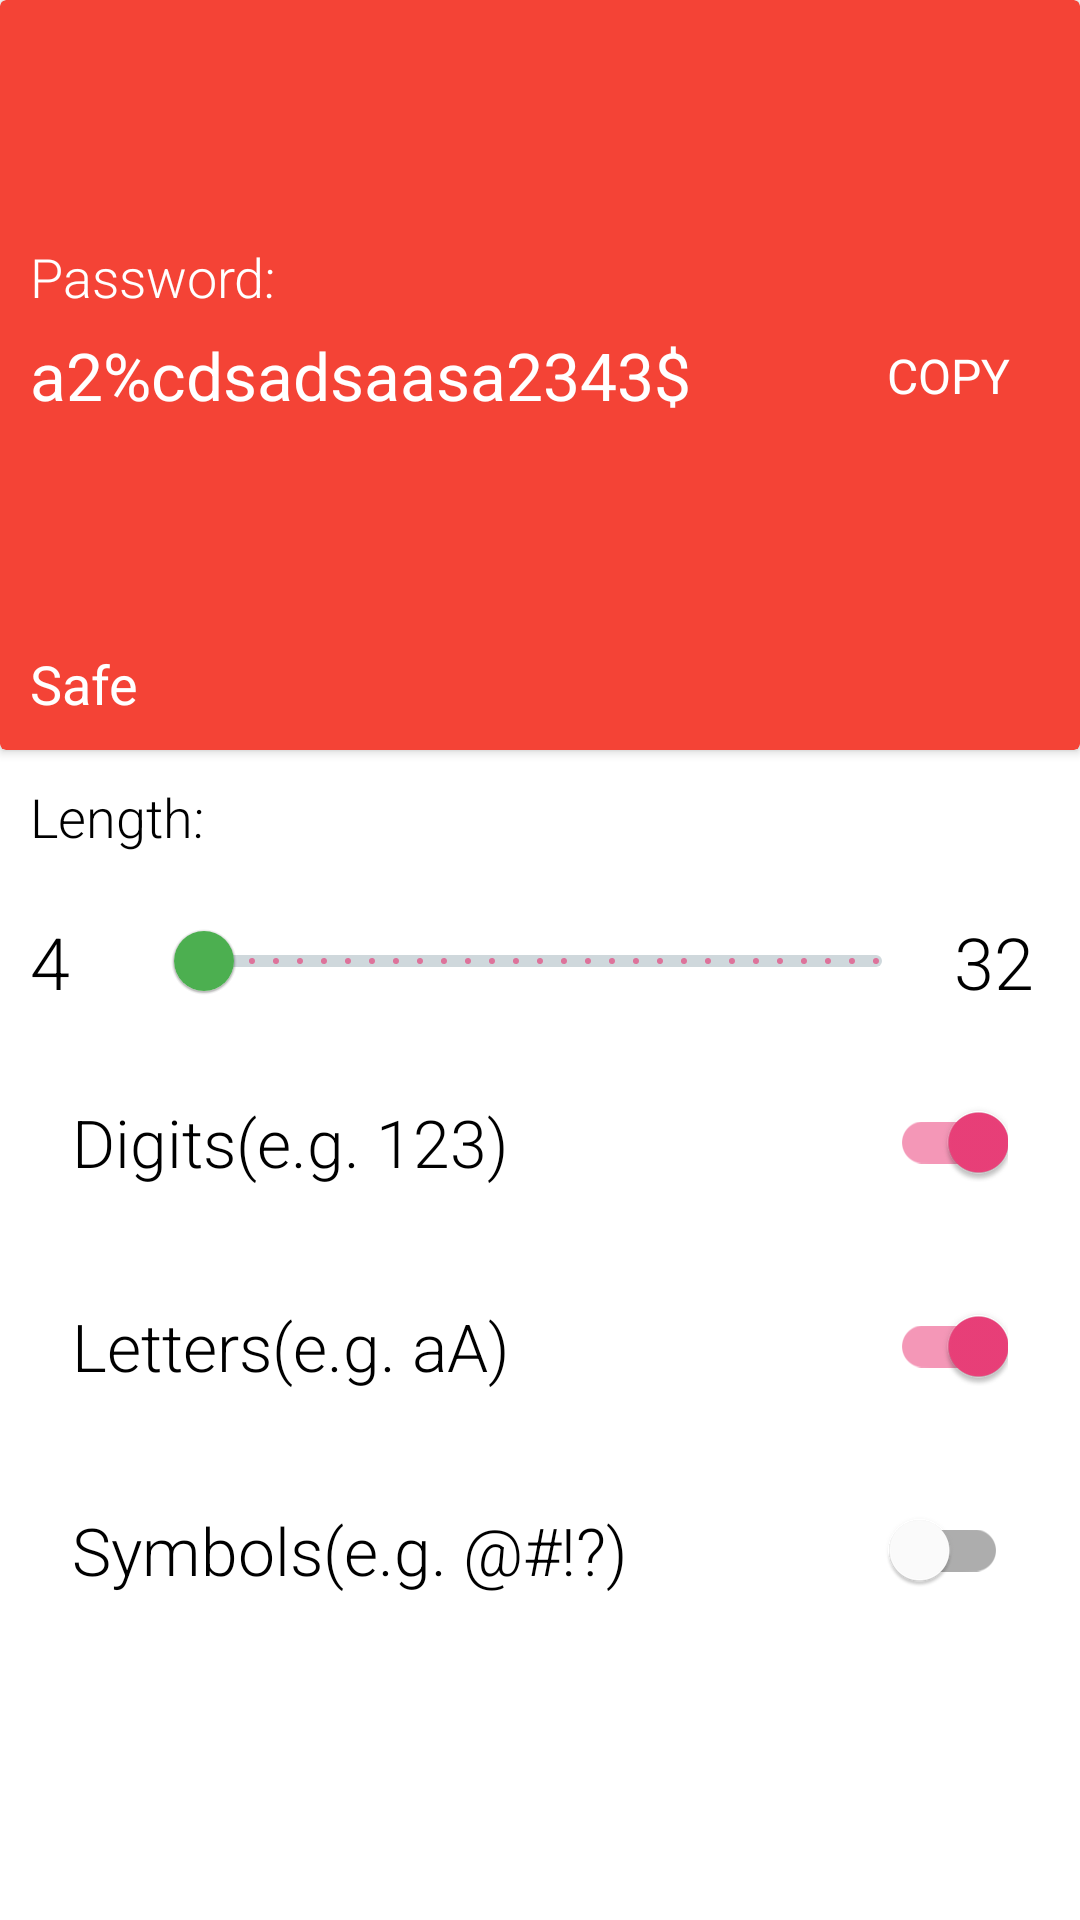

The Android layout XML behind this screen, and the referenced resources:
<!-- AndroidManifest.xml: application theme Theme.ASPasswordManager -->
<!-- res/layout/fragment_password_generator.xml -->
<?xml version="1.0" encoding="utf-8"?>
<androidx.core.widget.NestedScrollView
    xmlns:android="http://schemas.android.com/apk/res/android"
    xmlns:app="http://schemas.android.com/apk/res-auto"
    xmlns:tools="http://schemas.android.com/tools"
    android:layout_width="match_parent"
    android:layout_height="match_parent"
    android:animateLayoutChanges="true"

    tools:context=".ui.password_generator.PasswordGeneratorFragment">
    >
<androidx.appcompat.widget.LinearLayoutCompat
    android:layout_width="match_parent"
    android:layout_height="match_parent"
    android:orientation="vertical">

    <androidx.cardview.widget.CardView
        android:id="@+id/password_generator_screen"
        android:layout_width="match_parent"
        android:layout_height="250dp"
        app:cardBackgroundColor="@color/md_red_500">

        <androidx.constraintlayout.widget.ConstraintLayout
            android:layout_width="match_parent"
            android:layout_height="match_parent"
            android:background="@android:color/transparent"
            android:padding="@dimen/spacing_small">

            <androidx.appcompat.widget.LinearLayoutCompat
                android:id="@+id/linearLayoutCompat"
                android:layout_width="match_parent"
                android:layout_height="wrap_content"
                android:background="@android:color/transparent"
                android:weightSum="10"
                app:layout_constraintBottom_toBottomOf="parent"
                app:layout_constraintEnd_toEndOf="parent"
                app:layout_constraintStart_toStartOf="parent"
                app:layout_constraintTop_toTopOf="parent">

                <androidx.appcompat.widget.AppCompatTextView
                    android:id="@+id/generatedPassword"
                    android:layout_width="0dp"
                    android:layout_height="wrap_content"
                    android:layout_gravity="center"
                    android:layout_weight="7"
                    android:text="a2%cdsadsaasa2343$"
                    android:textColor="#FFFFFF"
                    android:textSize="@dimen/font_larger"
                    tools:layout_editor_absoluteY="10dp" />

                <ImageButton
                    android:id="@+id/renew_button"
                    android:layout_width="0dp"
                    android:layout_height="wrap_content"
                    android:layout_gravity="center"
                    android:layout_weight="1"

                    android:padding="@dimen/spacing_small"

                    android:background="@android:color/transparent"
                    android:src="@drawable/renew_icon"

                   />

                <TextView
                    android:id="@+id/copy_button"
                    android:layout_width="0dp"
                    android:layout_height="wrap_content"
                    android:layout_gravity="center"
                    android:layout_weight="2"
                    android:text="COPY"
                    android:padding="@dimen/spacing_small"
                    android:textAlignment="center"
                    android:textColor="@color/white"
                    android:textSize="16sp"
                    />
            </androidx.appcompat.widget.LinearLayoutCompat>

            <androidx.appcompat.widget.AppCompatTextView
                android:id="@+id/password_strength_textview"
                android:layout_width="wrap_content"
                android:layout_height="wrap_content"
                android:text="Safe"
                android:textColor="#FFFFFF"
                android:textSize="@dimen/font_large"
                app:layout_constraintBottom_toBottomOf="parent"
                app:layout_constraintStart_toStartOf="parent" />

            <androidx.appcompat.widget.AppCompatTextView
                android:layout_width="wrap_content"
                android:layout_height="wrap_content"
                android:fontFamily="sans-serif-light"
                android:text="Password:"
                android:textColor="#FFFFFF"
                android:textSize="@dimen/font_large"
                app:layout_constraintBottom_toTopOf="@+id/linearLayoutCompat"
                app:layout_constraintStart_toStartOf="parent" />

        </androidx.constraintlayout.widget.ConstraintLayout>
    </androidx.cardview.widget.CardView>

    <androidx.appcompat.widget.AppCompatTextView
        android:layout_width="wrap_content"
        android:layout_height="wrap_content"
        android:layout_margin="@dimen/spacing_small"
        android:fontFamily="sans-serif-light"
        android:text="Length:"
        android:textColor="@color/black"
        android:textSize="@dimen/font_large" />

    <LinearLayout
        android:layout_width="match_parent"
        android:layout_height="wrap_content"
        android:orientation="horizontal"
        android:weightSum="10">


        <androidx.appcompat.widget.AppCompatTextView
            android:layout_width="0dp"
            android:layout_height="wrap_content"
            android:layout_gravity="center"
            android:layout_margin="@dimen/spacing_small"
            android:layout_weight="1"
            android:fontFamily="sans-serif-light"
            android:text="4"
            android:textColor="@color/black"
            android:textSize="24sp" />

        <com.google.android.material.slider.Slider
            android:id="@+id/slider"
            android:layout_width="0dp"
            android:layout_height="wrap_content"
            android:layout_weight="8"
            android:layout_gravity="center"
            android:stepSize="1"
            android:value="4"
            android:valueFrom="4"
            android:valueTo="32"
            app:thumbColor="@color/md_green_500"
            app:trackColorActive="@color/md_green_500"
            app:trackColorInactive="@color/md_blue_grey_100"/>

        <androidx.appcompat.widget.AppCompatTextView
            android:layout_width="0dp"
            android:layout_height="wrap_content"
            android:layout_gravity="center"
            android:layout_margin="@dimen/spacing_small"
            android:layout_weight="1"
            android:fontFamily="sans-serif-light"
            android:text="32"
            android:textColor="@color/black"
            android:textSize="24sp"
            />

    </LinearLayout>

    <RelativeLayout
        android:layout_width="match_parent"
        android:layout_height="wrap_content"
        android:layout_marginStart="@dimen/spacing_large"
        android:layout_marginTop="@dimen/spacing_small"
        android:layout_marginEnd="@dimen/spacing_large"
        android:layout_marginBottom="@dimen/spacing_small">

        <androidx.appcompat.widget.AppCompatTextView
            android:layout_width="wrap_content"
            android:layout_height="wrap_content"
            android:layout_alignParentStart="true"
            android:layout_centerInParent="true"
            android:fontFamily="sans-serif-light"

            android:text="Digits(e.g. 123)"
            android:textColor="@color/black"
            android:textSize="@dimen/font_larger" />

        <com.google.android.material.switchmaterial.SwitchMaterial
            android:id="@+id/digits"
            android:layout_width="wrap_content"
            android:layout_height="wrap_content"
            android:layout_alignParentEnd="true"
            android:layout_centerInParent="true"
            android:checked="true"
            android:gravity="center" />
    </RelativeLayout>

    <RelativeLayout
        android:layout_width="match_parent"
        android:layout_height="wrap_content"
        android:layout_marginStart="@dimen/spacing_large"
        android:layout_marginTop="@dimen/spacing_small"
        android:layout_marginEnd="@dimen/spacing_large"
        android:layout_marginBottom="@dimen/spacing_small">

        <androidx.appcompat.widget.AppCompatTextView
            android:layout_width="wrap_content"
            android:layout_height="wrap_content"
            android:layout_alignParentStart="true"
            android:layout_centerInParent="true"
            android:fontFamily="sans-serif-light"

            android:text="Letters(e.g. aA)"
            android:textColor="@color/black"
            android:textSize="@dimen/font_larger"/>

        <com.google.android.material.switchmaterial.SwitchMaterial
            android:id="@+id/letters"
            android:layout_width="wrap_content"
            android:layout_height="wrap_content"
            android:layout_alignParentEnd="true"
            android:layout_centerInParent="true"

            android:checked="true"
            android:gravity="center" />
    </RelativeLayout>

    <RelativeLayout
        android:layout_width="match_parent"
        android:layout_height="wrap_content"
        android:layout_marginStart="@dimen/spacing_large"
        android:layout_marginTop="@dimen/spacing_small"
        android:layout_marginEnd="@dimen/spacing_large"
        android:layout_marginBottom="@dimen/spacing_small">

        <androidx.appcompat.widget.AppCompatTextView
            android:layout_width="wrap_content"
            android:layout_height="wrap_content"
            android:layout_alignParentStart="true"
            android:layout_centerInParent="true"
            android:fontFamily="sans-serif-light"

            android:text="Symbols(e.g. @#!?)"
            android:textColor="@color/black"
            android:textSize="@dimen/font_larger"
             />

        <com.google.android.material.switchmaterial.SwitchMaterial
            android:id="@+id/symbols"
            android:layout_width="wrap_content"
            android:layout_height="wrap_content"
            android:layout_alignParentEnd="true"
            android:layout_centerInParent="true"
            android:gravity="center" />
    </RelativeLayout>

</androidx.appcompat.widget.LinearLayoutCompat>
</androidx.core.widget.NestedScrollView>
<!-- resources referenced by this layout -->
<resources>
  <color name="black">#000000</color>
  <color name="md_blue_grey_100">#CFD8DC</color>
  <color name="md_green_500">#4CAF50</color>
  <color name="md_red_500">#F44336</color>
  <color name="white">#FFFFFF</color>
  <dimen name="font_large">18sp</dimen>
  <dimen name="font_larger">22sp</dimen>
  <dimen name="spacing_large">24dp</dimen>
  <dimen name="spacing_small">10dp</dimen>
  <style name="Theme.ASPasswordManager" parent="Theme.MaterialComponents.DayNight.DarkActionBar">
          
          <item name="colorPrimary">@color/primary</item>
          <item name="colorPrimaryVariant">@color/primary</item>
          <item name="colorOnPrimary">@color/md_white_1000</item>
          
          <item name="colorSecondary">@color/md_pink_400</item>
          <item name="colorSecondaryVariant">@color/teal_700</item>
          <item name="colorOnSecondary">@color/white</item>
          
          <item name="android:statusBarColor" tools:targetApi="l">?attr/colorPrimaryVariant</item>
          
  
          // enable window content transition
          <item name="android:windowContentTransitions">true</item>
  
  
      </style>
  // for show and item activity
  <color name="primary">#E91E63</color>
  <color name="md_white_1000">#ffffff</color>
  <color name="md_pink_400">#EC407A</color>
  <color name="teal_700">#FF018786</color>
</resources>
